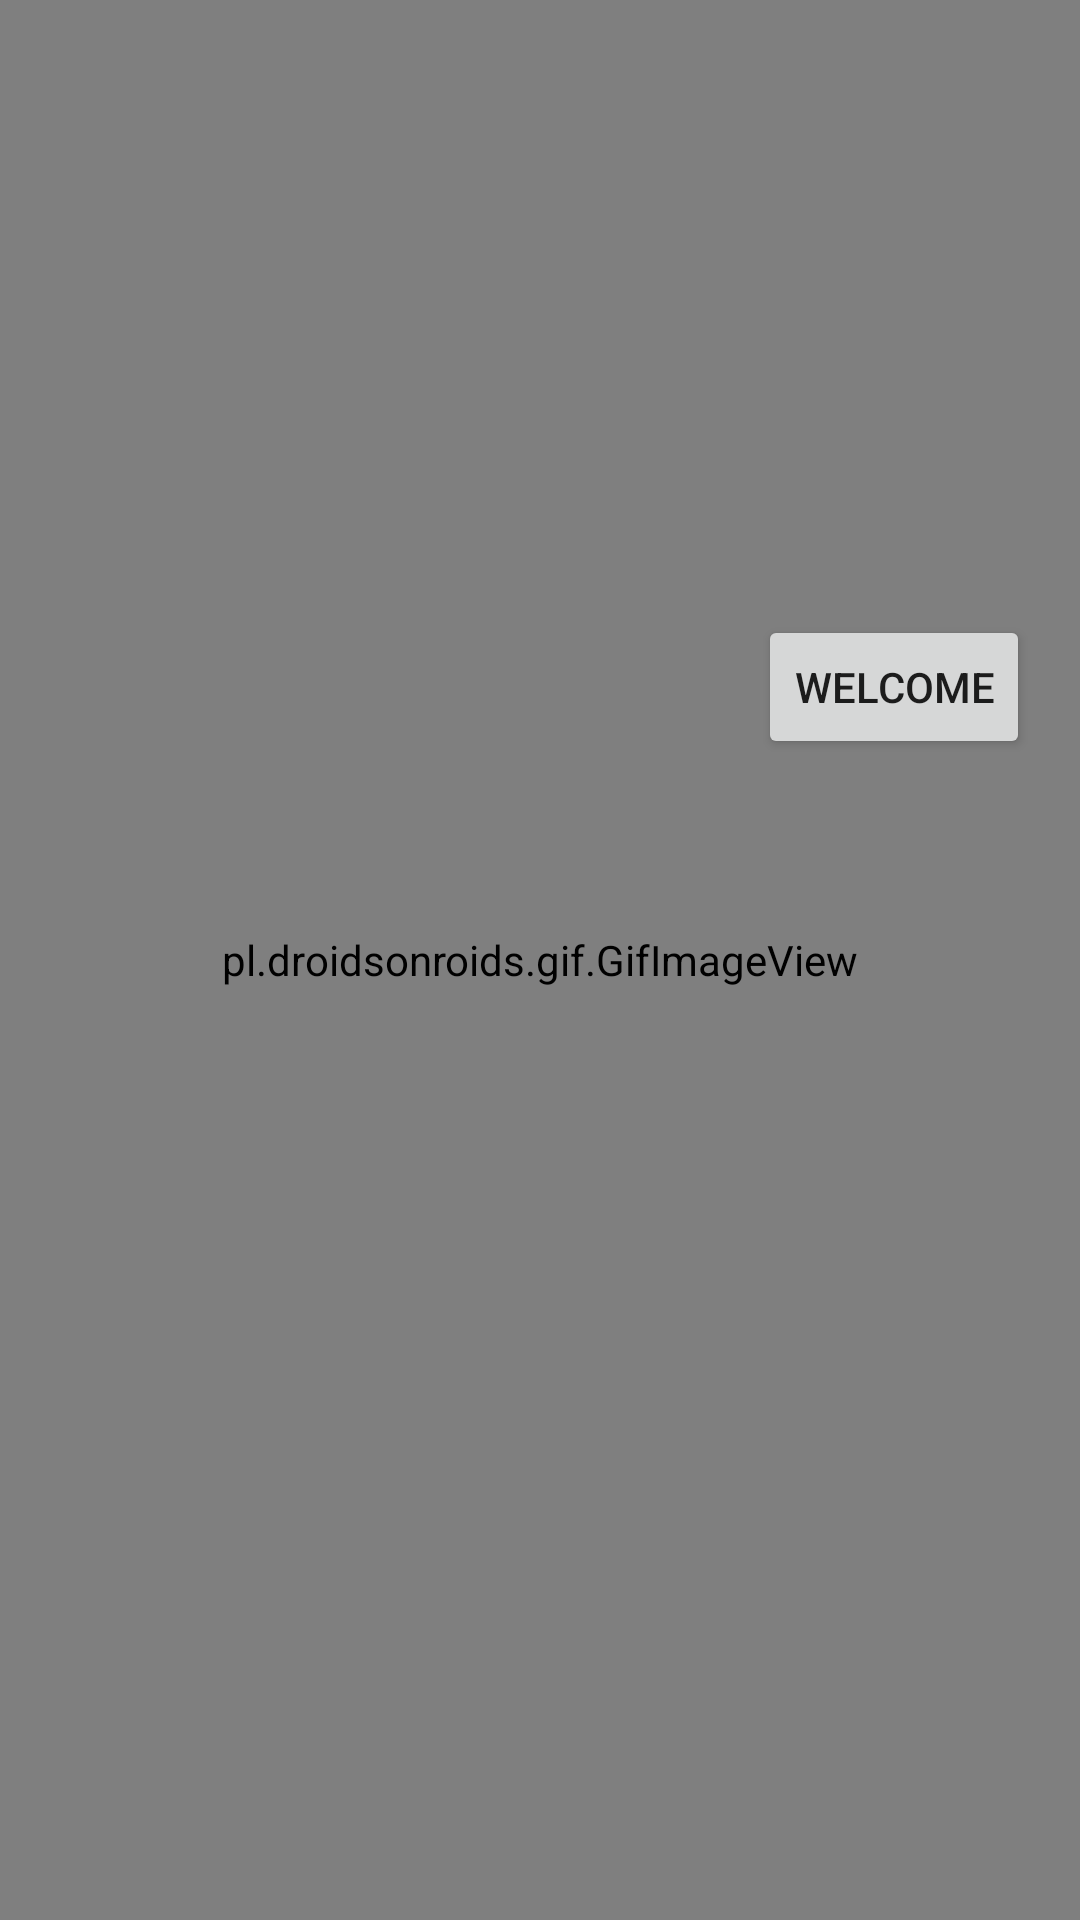

Android layout source for this screen:
<!-- AndroidManifest.xml: activity theme AppTheme.NoActionBar -->
<!-- res/layout/activity_landing_page.xml -->
<?xml version="1.0" encoding="utf-8"?>
<RelativeLayout xmlns:android="http://schemas.android.com/apk/res/android"
    xmlns:tools="http://schemas.android.com/tools"
    android:id="@+id/activity_landing_page"
    android:layout_width="match_parent"
    android:layout_height="match_parent"
    android:paddingBottom="@dimen/activity_vertical_margin"
    android:paddingLeft="@dimen/activity_horizontal_margin"
    android:paddingRight="@dimen/activity_horizontal_margin"
    android:paddingTop="@dimen/activity_vertical_margin"
    tools:context="com.example.patrick.hackwestern3project.LandingPageActivity">

    <pl.droidsonroids.gif.GifImageView
        android:layout_width="match_parent"
        android:layout_height="match_parent"
        android:src="@drawable/letter"
        android:background="@android:color/darker_gray"
        />

    <Button
        android:text="WELCOME"
        android:layout_width="wrap_content"
        android:layout_height="wrap_content"
        android:layout_marginEnd="17dp"
        android:layout_marginTop="205dp"
        android:id="@+id/button"
        android:layout_alignParentTop="true"
        android:layout_alignParentEnd="true" />
        android:onClick = "gotoNextPage"/>
</RelativeLayout>
<!-- resources referenced by this layout -->
<resources>
  <style name="AppTheme.NoActionBar">
          <item name="windowActionBar">false</item>
          <item name="windowNoTitle">true</item>
      </style>
</resources>
